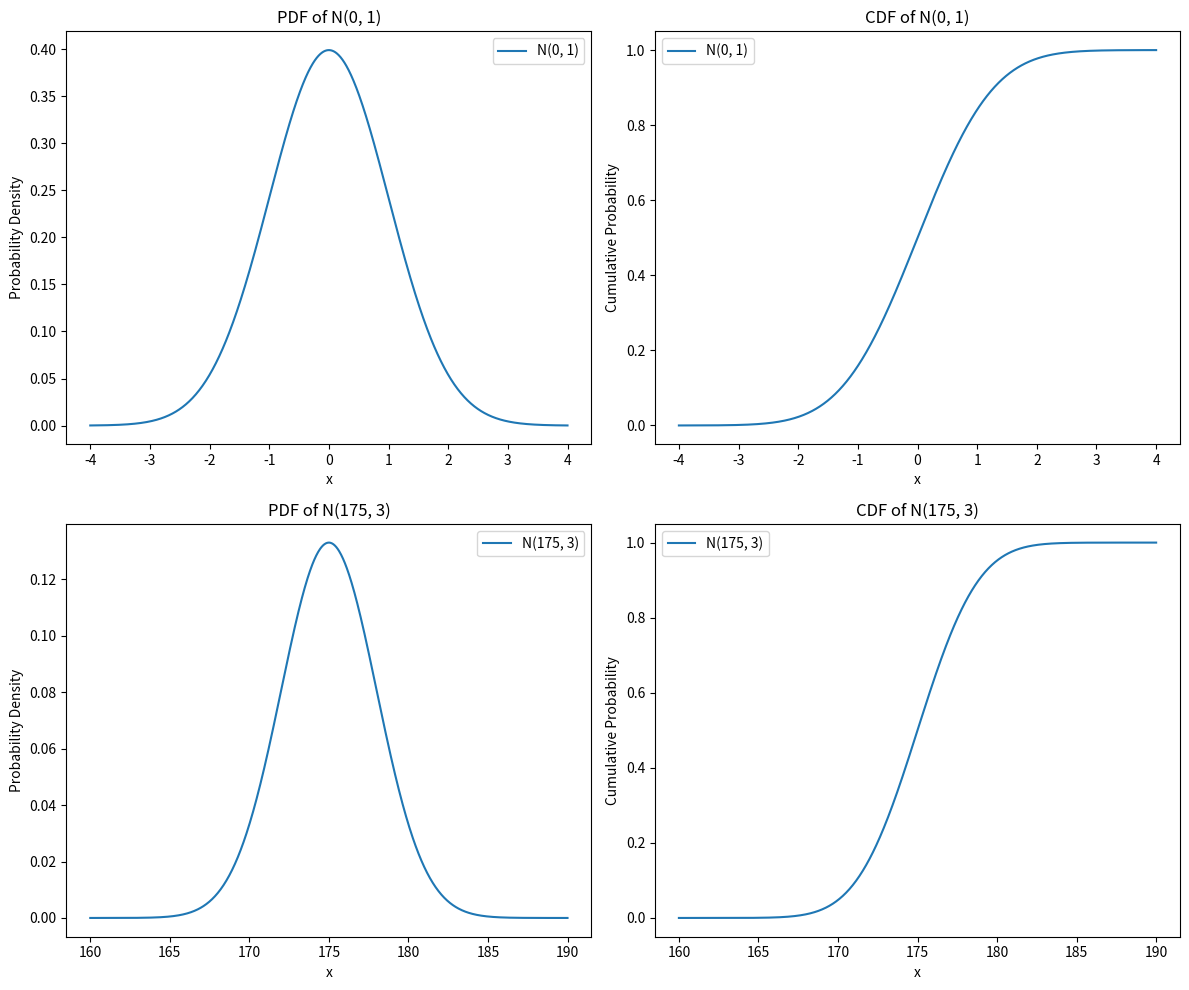

Write the Python code that produced this figure.
#importsregion
import numpy as np
import matplotlib.pyplot as plt
from scipy import stats
#endregion

#problemregion
"""
Step 1: Define the parameters for each normal distribution (sigma and mu)
Step 2: Create ranges for the x values (will show up on graph)
Step 3: Calculate the probability density function (pdf) for each normal distribution
Step 4: Calculate the cumulative distribution function (cdf) for each normal distribution
Step 5: Plot the pdf and cdf for each normal distribution
Step 6: Format the 4 graphs
"""

def main():
    """
    :param: mu1: mean of the 1st normal distribution
    :param: sigma1: stdv of the first normal distribution
    :param: mu2: mean of the 2nd distribution
    :param: sigma2: stdv of the 2nd distribution
    :param: x1: range for the 1st distribution
    :param: x2: range for 2nd distribution
    :param: pdf1: 1st distribution pdf
    :param: pdf2: 2nd distribution pdf
    :param: cdf1: 1st distribution cdf
    :param: cdf2: 2nd distribution cdf
    :return: figure of the four subplots
    """
    # Define parameters for the two normal distributions
    mu1 = 0
    sigma1 = 1  # Mean and standard deviation for the first normal distribution

    mu2 = 175
    sigma2 = 3  # Mean and standard deviation for the second normal distribution

    # Create a range of x values for the first normal distribution
    x1 = np.linspace(-4, 4, 1000)

    # Create a range of x values for the second normal distribution
    x2 = np.linspace(160, 190, 1000)

    # Calculate the probability density function (pdf) for each normal distribution
    pdf1 = stats.norm.pdf(x1, mu1, sigma1)
    pdf2 = stats.norm.pdf(x2, mu2, sigma2)

    # Calculate the cumulative distribution function (cdf) for each normal distributions
    cdf1 = stats.norm.cdf(x1, mu1, sigma1)
    cdf2 = stats.norm.cdf(x2, mu2, sigma2)

    # Create a figure and two subplots
    fig, ax = plt.subplots(2, 2, figsize=(12, 10))

#endregion

#plottingregion
#separate the quadrants into 4 for plotting
    #Plot the PDF of the first normal distribution on the first subplot
    #I got this format from chatgpt
    ax[0, 0].plot(x1, pdf1, label='N(0, 1)')
    ax[0, 0].set_title('PDF of N(0, 1)')
    ax[0, 0].set_xlabel('x')
    ax[0, 0].set_ylabel('Probability Density')
    ax[0, 0].legend()

    #Plot the CDF of the first normal distribution on the second subplot
    ax[0, 1].plot(x1, cdf1, label='N(0, 1)')
    ax[0, 1].set_title('CDF of N(0, 1)')
    ax[0, 1].set_xlabel('x')
    ax[0, 1].set_ylabel('Cumulative Probability')
    ax[0, 1].legend()

    #Plot the PDF of the second normal distribution on the third subplot
    ax[1, 0].plot(x2, pdf2, label='N(175, 3)')
    ax[1, 0].set_title('PDF of N(175, 3)')
    ax[1, 0].set_xlabel('x')
    ax[1, 0].set_ylabel('Probability Density')
    ax[1, 0].legend()

    #Plot the CDF of the second normal distribution on the fourth subplot
    ax[1, 1].plot(x2, cdf2, label='N(175, 3)')
    ax[1, 1].set_title('CDF of N(175, 3)')
    ax[1, 1].set_xlabel('x')
    ax[1, 1].set_ylabel('Cumulative Probability')
    ax[1, 1].legend()

    #Adjust layout and display the plot
    plt.tight_layout()
    plt.show()

#endregion

if __name__ == "__main__":
    main()

